The GitHub repository ssthouse/CloudClassify contains a labelled image folder "CloudClassify" with 6 categories: altocumulus, cirrocumulus, cirrus, cumulus, stratus, sky. Examples follow, each with its label.

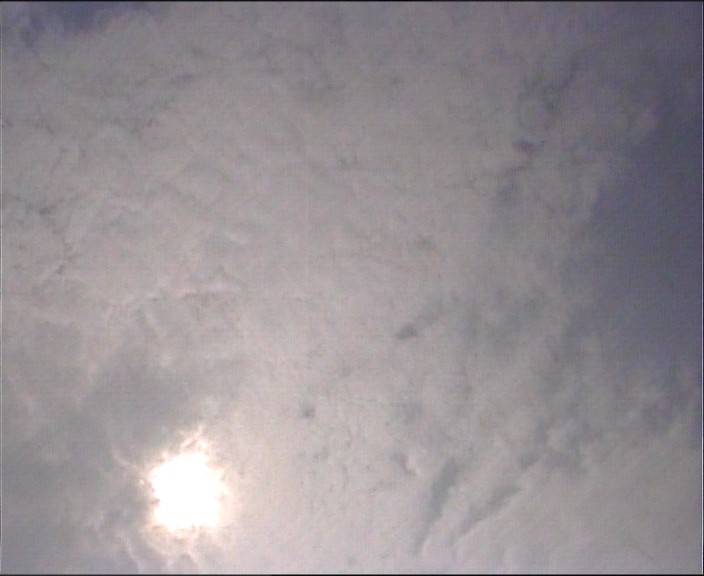
Label: altocumulus

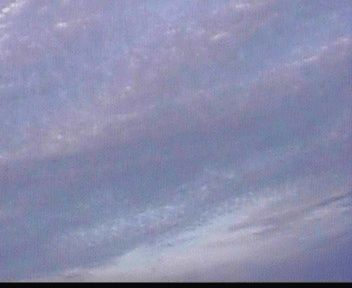
Label: cirrocumulus

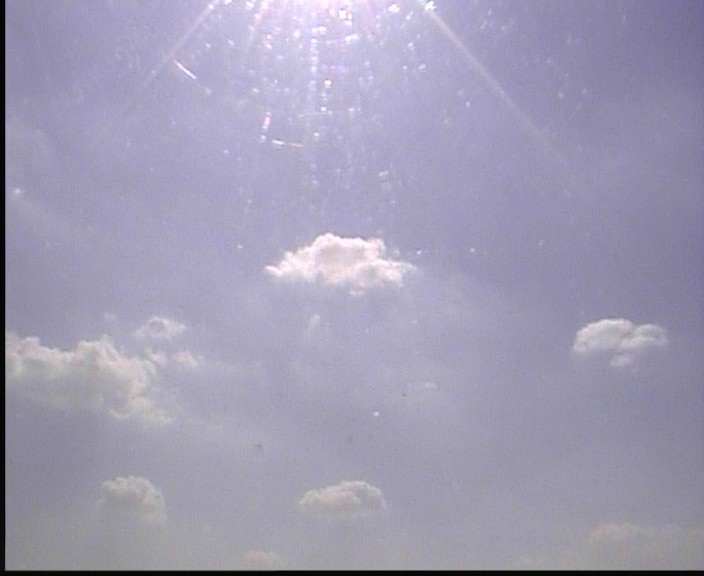
Label: cumulus

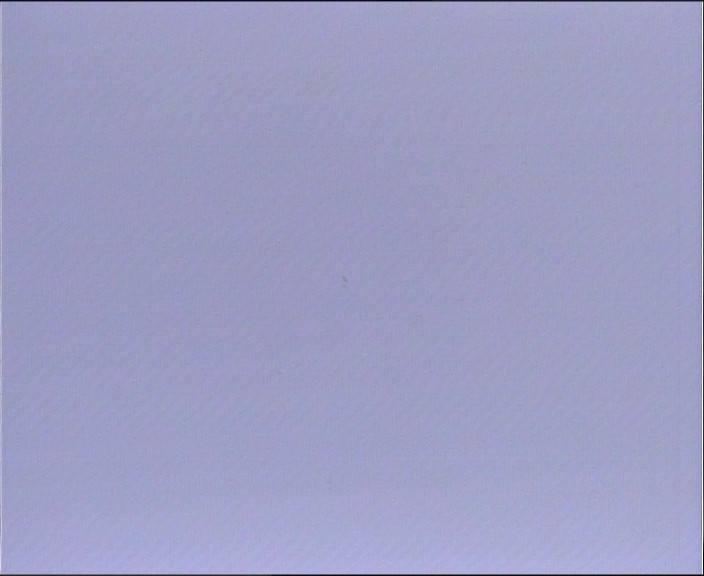
Label: sky

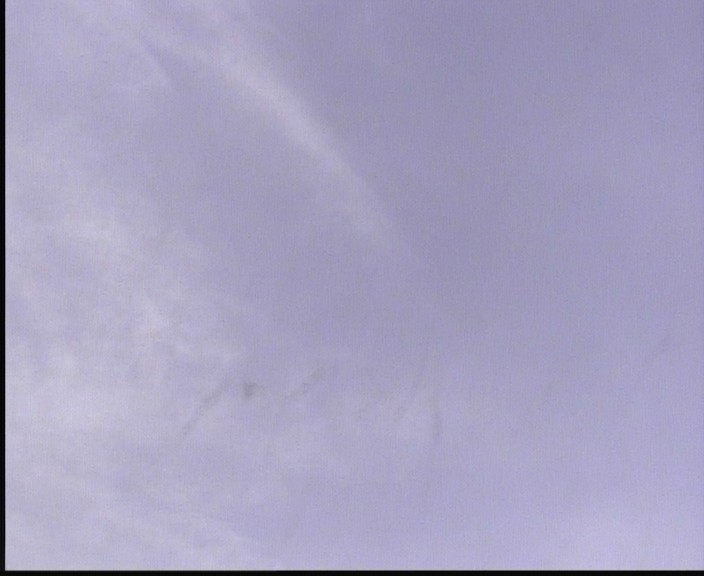
Label: cirrus

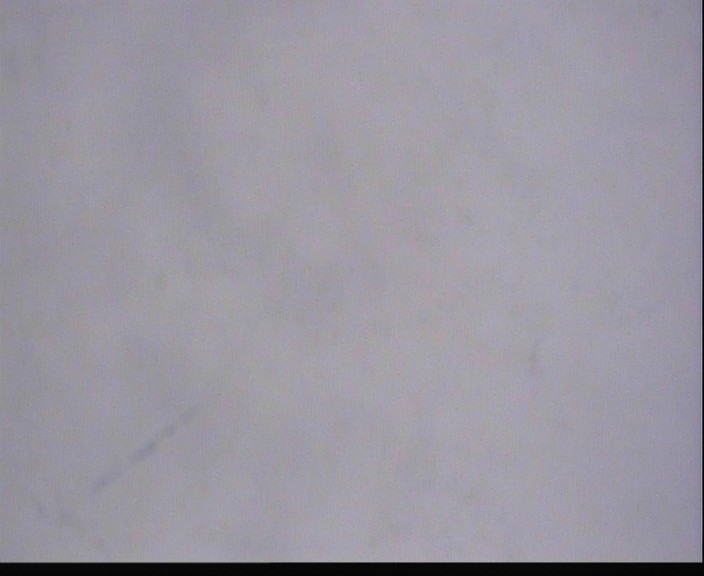
Label: stratus
